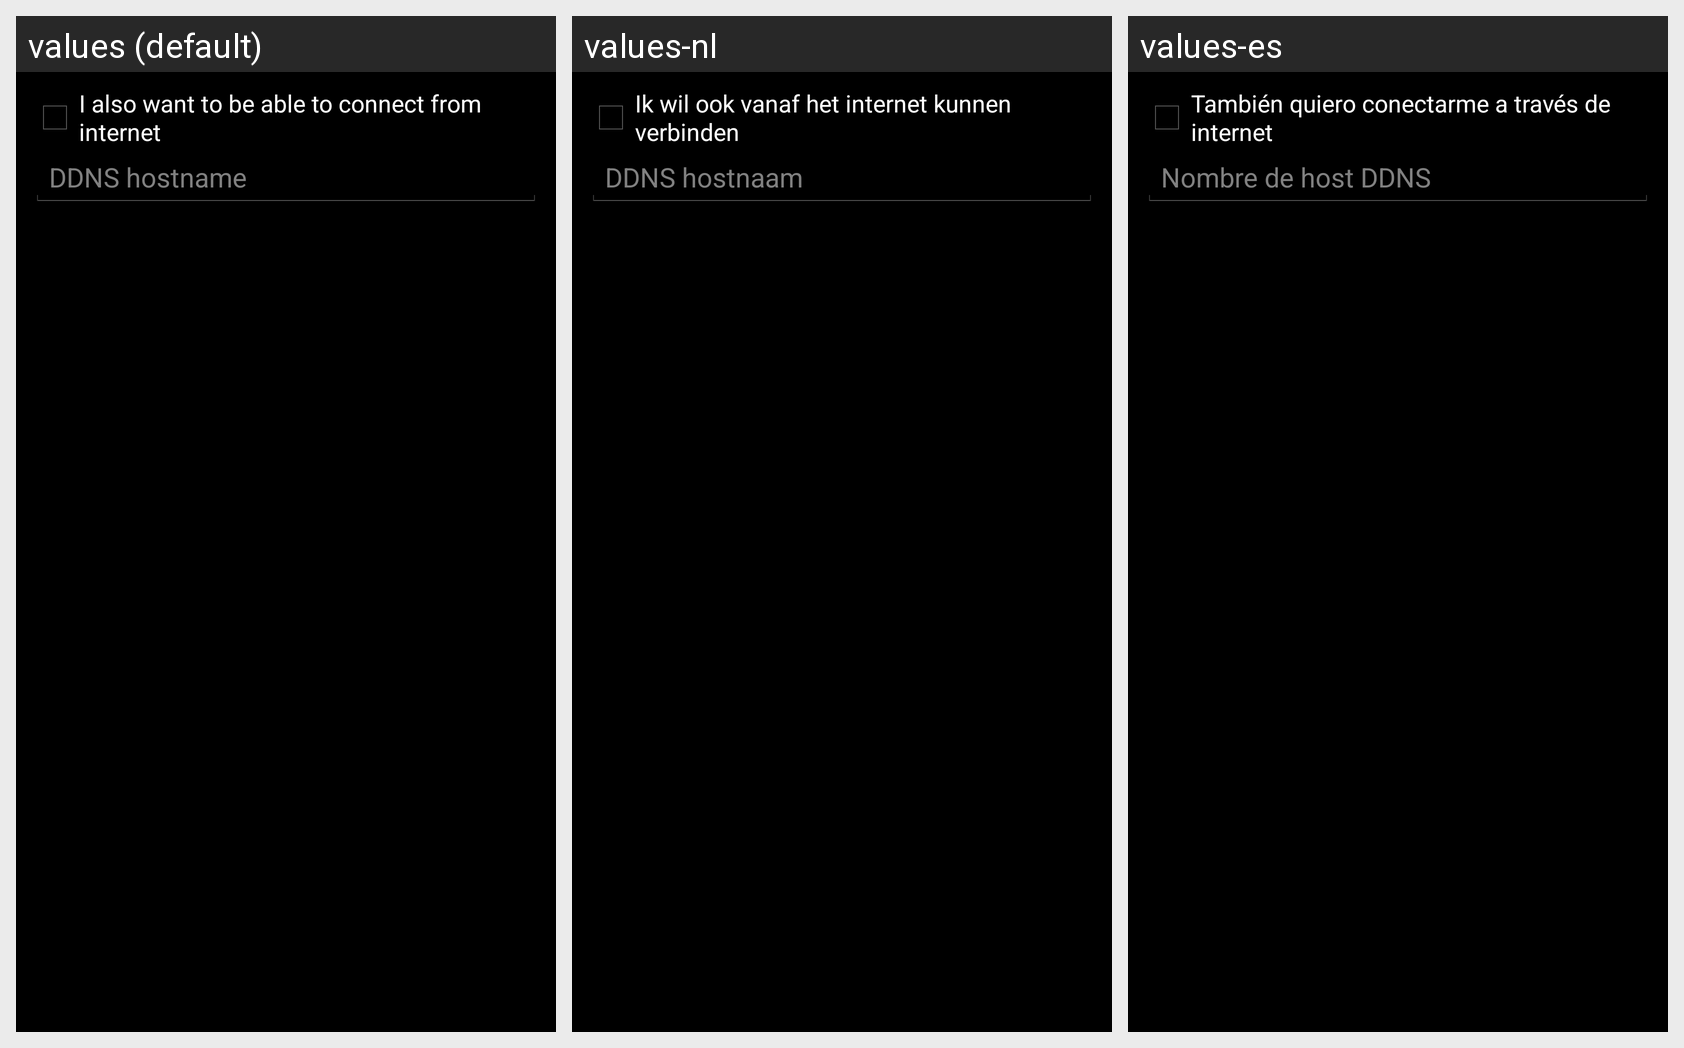

For this localized Android screen grid, give each drawn string resource with its value in every locale shown.
Android screen res/layout/wizard_options_internet.xml rendered under 3 locales, left to right: values (default), values-nl, values-es. Device: Nexus 5 (rendered at 1080×1920; each locale shown at half size, 540×960, under a caption strip naming it); theme Theme.Synodroid.
Other locales in the repository, not shown: values-de, values-fr, values-it.
Strings drawn on this screen, with the default value and each locale's value (text and hints the layout hard-codes, and strings that could not be matched under every locale, appear in the picture but are not listed):

wizard_ddns
  values: I also want to be able to connect from internet
  values-nl: Ik wil ook vanaf het internet kunnen verbinden
  values-es: También quiero conectarme a través de internet

wizard_ddns_host
  values: DDNS hostname
  values-nl: DDNS hostnaam
  values-es: Nombre de host DDNS
